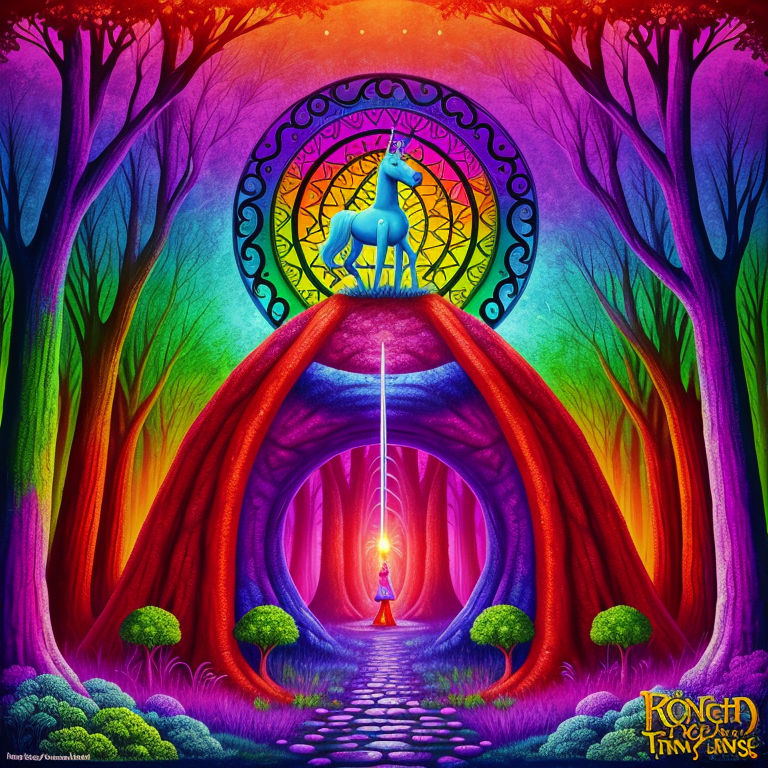
Generation parameters embedded in this image by AUTOMATIC1111 Stable Diffusion web UI or a fork of it (Forge, ...) (PNG 'parameters' text chunk):
psychedelic album art inspired by fantasy forest books, (the ring, the sword, and the unicorn), choose-you-own-adventure, traps and trolls, zork, atari, saturated colors, modern remastered, 16k, ultra-detailed, candle light
Negative prompt: bad_pictures, words, letters
Steps: 150, Sampler: Euler a, CFG scale: 7, Seed: 668412281, Size: 768x768, Model hash: 0f7f264114, Model: Elldreth's_Vivid_Mix_elldrethsVividMix_v20VividEr
Template: psychedelic album art inspired by fantasy forest books, (the ring, the sword, and the unicorn), choose-you-own-adventure, traps and trolls, zork, atari, saturated colors, modern remastered, 16k, ultra-detailed, __pop__
Negative Template: __bad__, words, letters